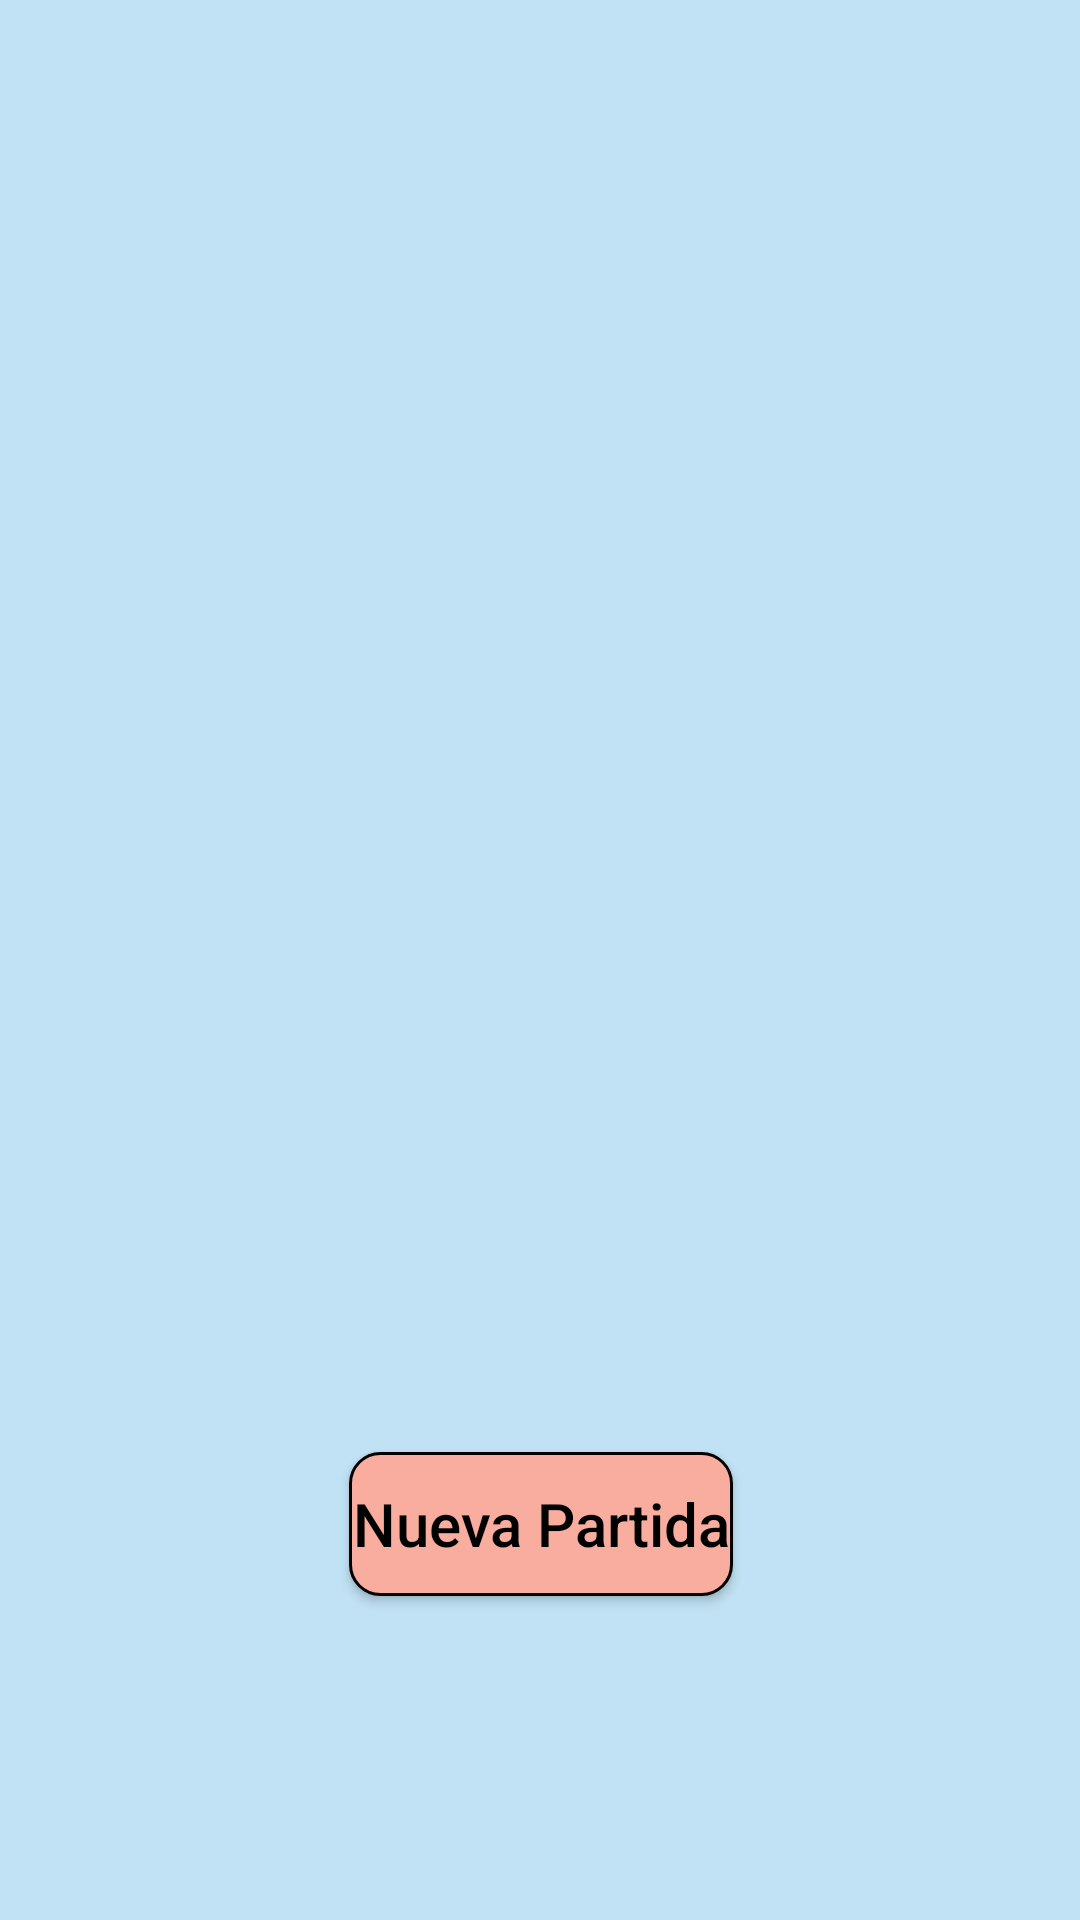

Write the Android layout XML for this screen, with the resource values it uses.
<!-- AndroidManifest.xml: application theme AppTheme -->
<!-- res/layout/activity_partida.xml -->
<?xml version="1.0" encoding="utf-8"?>
<android.support.constraint.ConstraintLayout xmlns:android="http://schemas.android.com/apk/res/android"
    xmlns:app="http://schemas.android.com/apk/res-auto"
    xmlns:tools="http://schemas.android.com/tools"
    android:layout_width="match_parent"
    android:layout_height="match_parent"
    tools:context=".PartidaActivity"
    android:id="@+id/partidaActivity"
    android:orientation="vertical"
   >

    <ImageView
        android:id="@+id/fondoPart"
        android:layout_width="match_parent"
        android:layout_height="match_parent"
        android:adjustViewBounds="true"
        android:scaleType="fitXY"
        />

    <android.support.v7.widget.RecyclerView
        android:id="@+id/partda_list"
        android:layout_width="match_parent"
        android:layout_height="400dp"
        android:layout_marginStart="45dp"
        android:layout_marginTop="70dp"
        android:layout_marginEnd="80dp"
        android:scrollbars="vertical"
        app:layout_constraintStart_toStartOf="parent"
        app:layout_constraintTop_toTopOf="parent"

    />


    <Button
        android:id="@+id/btnpartidanueva"
        style="@style/textLogin"
        android:layout_width="wrap_content"
        android:layout_height="0dp"
        android:layout_gravity="center"

        android:layout_marginBottom="108dp"
        android:background="@drawable/btnredondoregistrar"
        android:hint="@string/nuevapartidabtn"
        android:textColorHint="@color/black"
        app:layout_constraintBottom_toBottomOf="parent"
        app:layout_constraintEnd_toEndOf="parent"
        app:layout_constraintHorizontal_bias="0.501"
        app:layout_constraintStart_toStartOf="parent" />

</android.support.constraint.ConstraintLayout>
<!-- resources referenced by this layout -->
<resources>
  <color name="black">#000000</color>
  <!-- drawable btnredondoregistrar (drawable) -->
  <?xml version="1.0" encoding="utf-8"?>
  <shape xmlns:android="http://schemas.android.com/apk/res/android" android:shape="rectangle">
      <solid android:color="@color/rojo_claro"/>
  
      <stroke android:width="1dp"
          android:color="@color/black" />
  
      <padding android:left="1dp"
          android:top="1dp"
          android:right="1dp"
          android:bottom="1dp"/>
  
      <corners android:radius="30px"/>
  </shape>
  <string name="nuevapartidabtn">Nueva Partida</string>
  <style name="textLogin">
          <item name="android:textSize">20sp</item>
          <item name="android:layout_marginTop">20dp</item>
          <item name="android:textColor">@color/black</item>
      </style>
  <style name="AppTheme" parent="Theme.AppCompat.Light.DarkActionBar">
          
          <item name="colorPrimary">@color/colorPrimary</item>
          <item name="colorPrimaryDark">@color/colorPrimaryDark</item>
          <item name="colorAccent">@color/colorAccent</item>
          <item name="windowActionBar">false</item>
          <item name="windowNoTitle">true</item>
          <item name="android:colorBackground">@color/blueclaro</item>
  
      </style>
  <color name="rojo_claro">#F9AD9E</color>
  <color name="colorPrimary">#008577</color>
  <color name="colorPrimaryDark">#00574B</color>
  <color name="colorAccent">#D81B60</color>
  <color name="blueclaro">#C1E2F4</color>
</resources>
